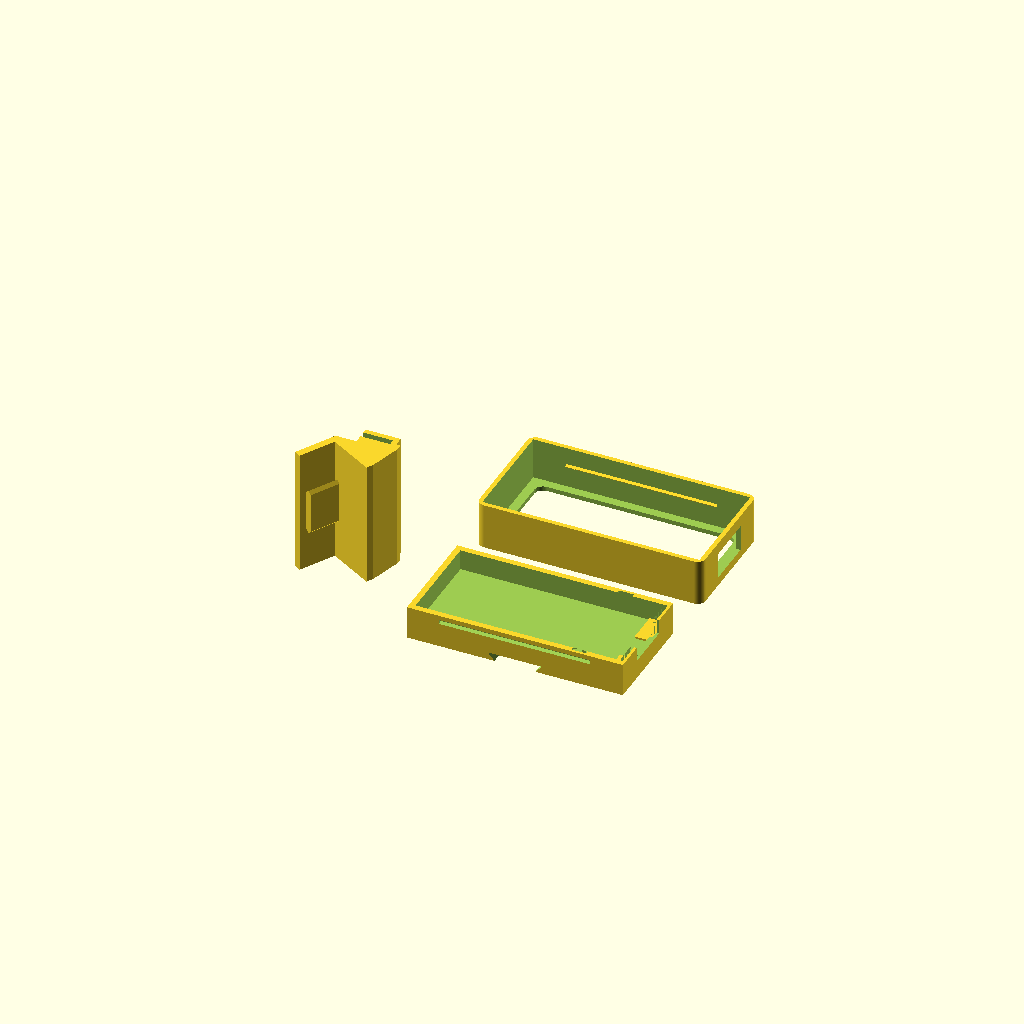
Cell 1: the model at its default parameters.
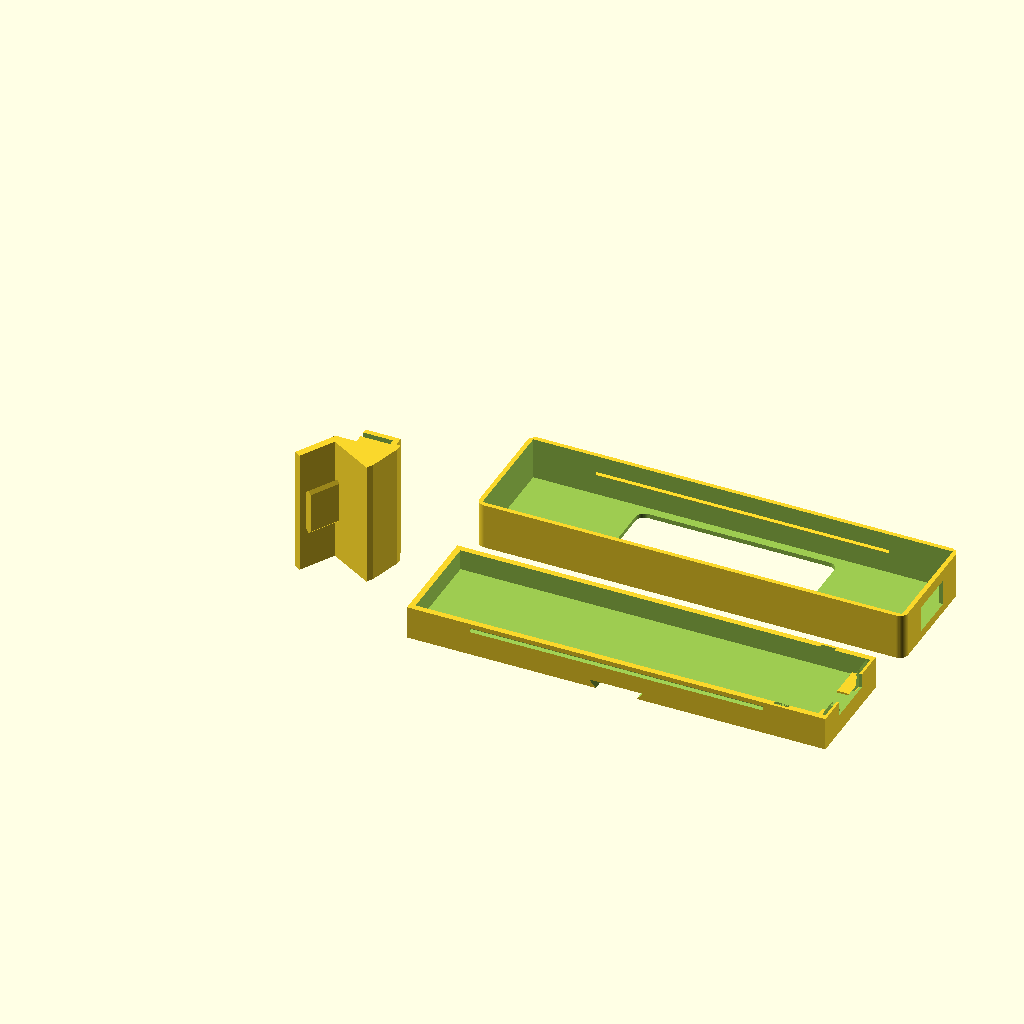
Cell 2: the same model with pcb_l = 109.2.
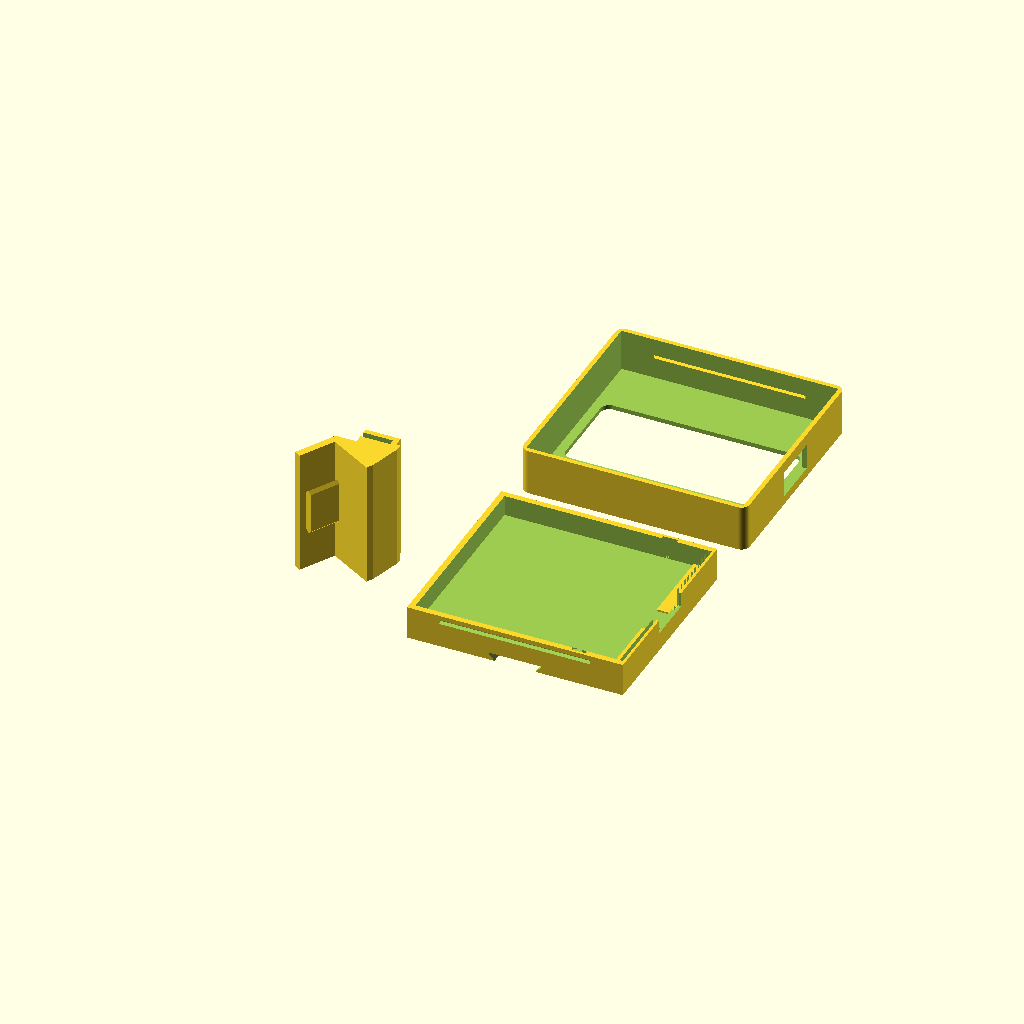
Cell 3: pcb_w = 51 (everything else at default).
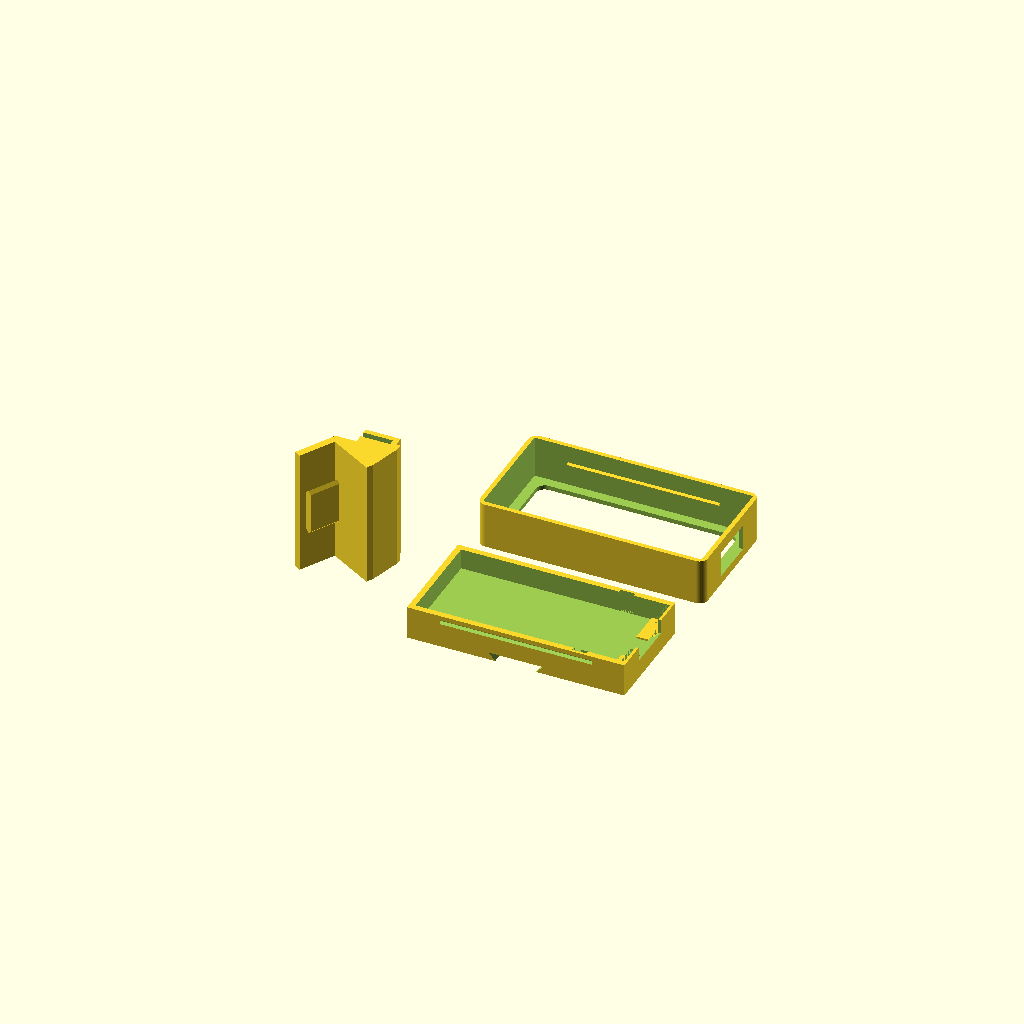
Cell 4: the same model with fit = 0.8.
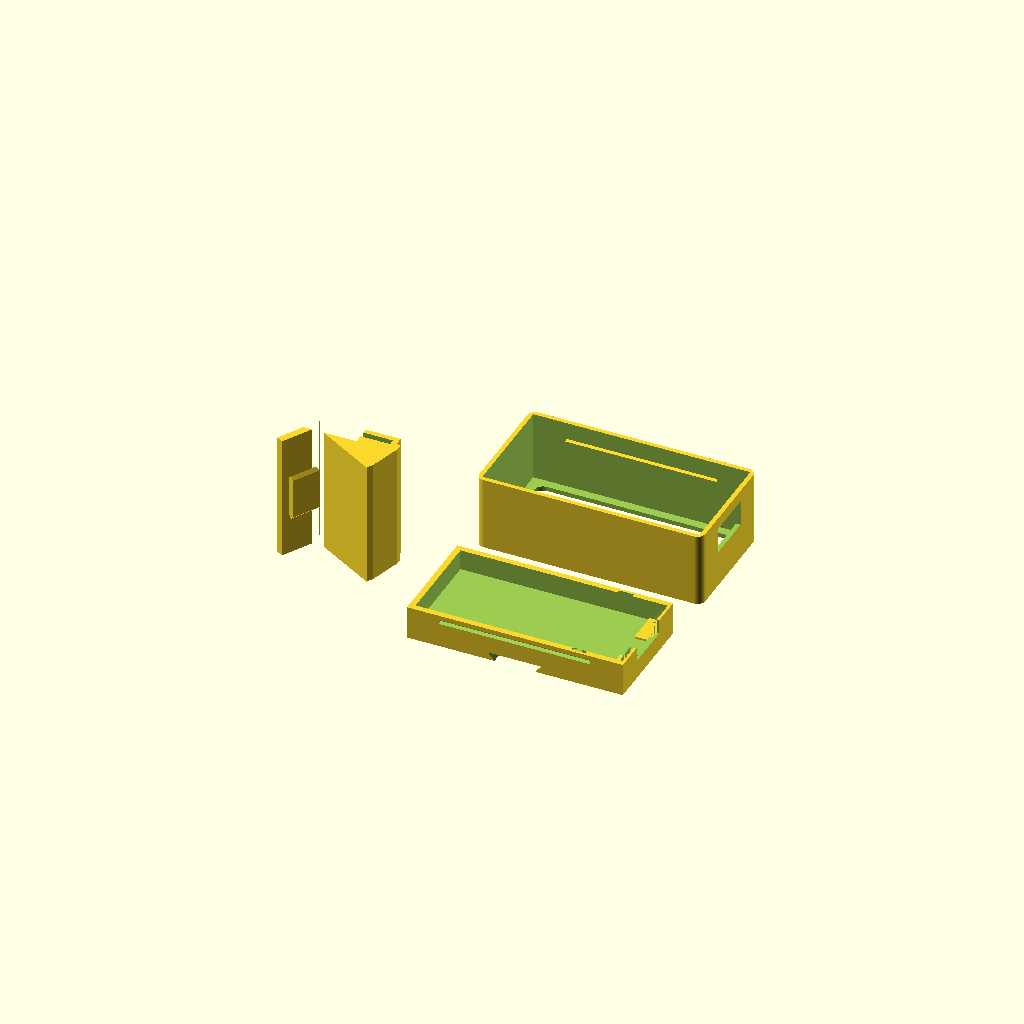
Cell 5: the same model with board_h = 15.
All cells are drawn from one camera (rotation 55°, 0°, 25°, orthographic, colour scheme Cornfield), so only the parameter changes between them.
OpenSCAD source file case/t-display-s3-amoled/model.scad:
// gnat case for the LilyGO T-Display S3 AMOLED touch
//
// three parts: a shallow tray the board rests in on corner risers, a snap
// on face whose full height skirt forms the case sides, and an angled foot
// that clamps the DE1's horizontal frame lip. dimensions marked MEASURE
// should be verified with calipers.

// ---------------------------------------------------------------- board
// measured with calipers on the actual unit
pcb_l = 54.6;        // board length
pcb_w = 25.5;        // board width
fit = 0.4;           // clearance around the board

// heights measured from the pcb underside. the board rests on the case
// itself: the tall chips sit on the floor and shallow pads under the
// molex jacks make up the difference so the board sits level
board_h = 7.5;       // pcb underside to glass top
under_molex = 3.1;   // molex jacks hang below the pcb (10.6 overall)
under_chips = 3.6;   // tallest chips at the other end (11.1 overall)
molex_pad_w = 4;     // molex pad reach inward from the end wall

// the glass covers nearly the whole face and pokes through the face window
// sitting flush with the case front
glass_l = 53.29;
glass_w = 24.39;
glass_t = 1.09;
glass_r = 2.2;       // corner radius, tuned against test prints
glass_clr = 0.15;    // window clearance around the glass, per side
glass_off_x = 0;     // glass offset from board center, + toward the usb end

// the molex plugs sit on the end edge flanking the usb port and protrude
// a touch, the end wall gets relief either side of the usb cutout
molex_depth = 0.9;   // relief depth into the end wall

// the two side buttons protrude slightly from the long edges
btn_from = 9.5;      // button zone start, from the pcb's usb end edge
btn_w = 2;           // button width
btn_clr = 1;         // relief margin either side of the buttons
btn_depth = 0.9;     // relief depth into the long walls

// usb-c cutout on the right wall, sized for the cable plug housing. the
// port is centered across the board and mid mounted: its bottom sits
// level with the pcb underside (7.5mm below the glass top) and it spans
// 8.5mm (17mm measured from either pcb edge to the port's far side)
usb_w = 8.5;               // port shell width (2 x 17 measured - pcb width)
usb_h = 3.2;               // port shell height
usb_center_h = usb_h / 2;  // port center above the pcb underside
usb_plug_w = 13;           // cable plug housing clearance width
usb_plug_h = 7;            // cable plug housing clearance height

// pcb underside height above the floor, set by the chips resting on it
under_h = under_chips;

// ---------------------------------------------------------------- tray
// a shallow box, the face skirt forms most of the case sides
wall = 1.6;          // tray wall thickness
floor_t = 3.4;       // tray floor thickness, houses the dovetail channel
rim_h = 2.0;         // wall rise above the riser tops, captures the pcb edge
tray_il = pcb_l + fit;
tray_iw = pcb_w + fit;
tray_l = tray_il + 2 * wall;
tray_w = tray_iw + 2 * wall;
tray_h = floor_t + under_h + rim_h;

// ---------------------------------------------------------------- face
face_t = 1.2;        // face plate thickness, the glass sits flush with its top
skirt_t = 1.2;
snap_d = 0.6;        // snap ridge depth
snap_below_rim = 1.8;
face_fit = 0.15;     // skirt to tray clearance
skirt_stop = 2.0;    // skirt ends short of the back so the foot rail and
                     // neck plate pass underneath

// total front to back thickness, back of the floor to the glass top
case_d = floor_t + under_h + board_h;
skirt_h = case_d - face_t - skirt_stop;

// ---------------------------------------------------------------- mount
// two foot variants share the same clamp: the standard 30 degree lean and
// a laid back 45 for easier viewing from above. the steeper lean drops
// the case back further, so that variant needs a taller neck to keep the
// case clear of the clamp and the machine lip
tilt = 30;           // degrees the face leans back from vertical
tilt45 = 45;         // the laid back variant
lip_t = 1.7;         // de1 horizontal lip, measured
clamp_tol = 0;       // the bare lip size tested as a perfect fit
clamp_gap = lip_t + clamp_tol;
clamp_jaw = 8;       // how far the jaws reach back over the lip
clamp_wall = 1.4;    // jaw wall thickness
clamp_w = 34;        // clamp width along the case
neck_h = 8.5;        // rise between clamp and the case bottom edge, tall
                     // enough that the neck stays clear of the lip path
neck_h45 = 12;       // taller neck for the 45 degree foot
neck_t = 5;          // neck thickness

// dovetail joining the foot to the tray back, channel opens at the bottom
// edge so gravity seats the case onto the rail
dove_w = 11;         // channel width at the surface
dove_uc = 1.8;       // undercut each side at depth
dove_d = 2.0;        // channel depth into the floor
dove_len = 12.5;     // how far up the back the channel runs
dove_fit = 0.25;     // rail to channel clearance per side

explode = 0;         // set to ~15 to see the face lifted off
layout = "print"; // "assembly" or "print" for the plated parts

$fn = 48;

// dovetail cross sections shared by the tray channel and the foot rail
module dove_channel_2d() {
  polygon([[-dove_w / 2, 0.01], [dove_w / 2, 0.01],
           [dove_w / 2 + dove_uc, -dove_d], [-dove_w / 2 - dove_uc, -dove_d]]);
}

module dove_rail_2d() {
  polygon([[-dove_w / 2 + dove_fit, 0.2], [dove_w / 2 - dove_fit, 0.2],
           [dove_w / 2 + dove_uc - dove_fit, -dove_d + 0.15],
           [-dove_w / 2 - dove_uc + dove_fit, -dove_d + 0.15]]);
}

// box with rounded vertical corners, footprint l x w with the same corner
// radius as the glass so the face outline echoes the window
module rounded_box(l, w, h, r) {
  hull()
    for (x = [r, l - r])
      for (y = [r, w - r])
        translate([x, y, 0])
          cylinder(r = r, h = h);
}

// the screen window, a rounded rect matching the glass outline so the
// glass pokes through and sits flush, shared by the face and the gauge
module glass_window(h) {
  win_l = glass_l + 2 * glass_clr;
  win_w = glass_w + 2 * glass_clr;
  r = glass_r + glass_clr;
  translate([wall + tray_il / 2 + glass_off_x, wall + tray_iw / 2, 0])
    hull()
      for (x = [-win_l / 2 + r, win_l / 2 - r])
        for (y = [-win_w / 2 + r, win_w / 2 - r])
          translate([x, y, 0])
            cylinder(r = r, h = h);
}

// shallow tray, origin back-bottom-left, face up
module tray() {
  // the molex plugs run right up to the usb port, so the end wall relief
  // reaches from the side walls all the way to the port's own edges
  usb_flank = tray_iw / 2 - usb_w / 2;

  difference() {
    cube([tray_l, tray_w, tray_h]);

    // cavity
    translate([wall, wall, floor_t])
      cube([tray_il, tray_iw, tray_h]);

    // usb notch where the plug bottom dips below the wall top
    translate([tray_l - wall - 1,
               wall + tray_iw / 2 - usb_plug_w / 2,
               floor_t + under_h + usb_center_h - usb_plug_h / 2])
      cube([wall + 2, usb_plug_w, tray_h]);

    // relief for the molex plugs flanking the usb port on the end edge
    for (y = [wall, tray_w - wall - usb_flank])
      translate([tray_l - wall, y, floor_t])
        cube([molex_depth, usb_flank, tray_h]);

    // relief for the side buttons protruding slightly from both long edges
    for (y = [wall - btn_depth, tray_w - wall])
      translate([tray_l - wall - fit / 2 - btn_from - btn_w - btn_clr, y, floor_t])
        cube([btn_w + 2 * btn_clr, btn_depth, tray_h]);

    // dovetail channels recessed in the back, open at both long edges so
    // the case can mount on the foot either way up for a flipped screen
    for (m = [0, 1])
      translate([0, m * tray_w, 0])
        mirror([0, m, 0])
          translate([tray_l / 2, -1, 0])
            rotate([-90, 0, 0])
              linear_extrude(dove_len + 1)
                dove_channel_2d();

    // snap grooves along the outer long walls
    for (y = [0, tray_w])
      translate([tray_l / 2, y, tray_h - snap_below_rim])
        rotate([45, 0, 0])
          cube([tray_l * 0.7, snap_d * 1.4, snap_d * 1.4], center = true);
  }

  // shallow pads under the molex plugs, they carry the usb end while the
  // tall chips rest directly on the floor at the other end, the pads run
  // into the end wall relief so the overhanging plugs sit fully supported
  for (y = [wall, tray_w - wall - usb_flank])
    translate([tray_l - wall - molex_pad_w, y, floor_t])
      cube([molex_pad_w + molex_depth, usb_flank, under_chips - under_molex]);
}

// snap on face, its skirt runs nearly the full case depth and forms the
// sides, the plate underside seats on the display surround
module face() {
  ow = tray_w + 2 * (skirt_t + face_fit);
  ol = tray_l + 2 * (skirt_t + face_fit);

  difference() {
    // plate and skirt as one solid, corners rounded like the window
    translate([-skirt_t - face_fit, -skirt_t - face_fit, 0])
      rounded_box(ol, ow, face_t + skirt_h, glass_r);

    // hollow above the plate where the board and tray nest in
    translate([-face_fit, -face_fit, face_t])
      cube([tray_l + 2 * face_fit, tray_w + 2 * face_fit, skirt_h + 1]);

    // screen window matching the glass outline
    translate([0, 0, -1])
      glass_window(face_t + 2);

    // usb opening through the skirt only, centered on the port, the plate
    // stays unbroken so the face looks complete from the front
    translate([tray_l - 1, wall + tray_iw / 2 - usb_plug_w / 2,
               case_d - (floor_t + under_h + usb_center_h + usb_plug_h / 2)])
      cube([skirt_t + face_fit + 2, usb_plug_w, usb_plug_h]);
  }

  // snap ridges aligned with the tray grooves
  for (y = [-face_fit, tray_w + face_fit])
    translate([tray_l / 2, y, case_d - tray_h + snap_below_rim])
      rotate([45, 0, 0])
        cube([tray_l * 0.7, snap_d * 1.2, snap_d * 1.2], center = true);
}

// c channel that slides forward onto the horizontal frame lip, the slot
// opens toward the machine at the back
module clamp(gap = clamp_gap) {
  h = 2 * clamp_wall + gap;
  difference() {
    translate([-clamp_jaw, -clamp_w / 2, 0])
      cube([clamp_jaw + clamp_wall, clamp_w, h]);
    translate([-clamp_jaw - 1, -clamp_w / 2 - 1, clamp_wall])
      cube([clamp_jaw + 1, clamp_w + 2, gap]);
  }
}

// everything in mounted orientation, clamp at origin, display facing +x
// and leaning back by tilt degrees
clamp_h = 2 * clamp_wall + clamp_gap;

module case_placed(part = "tray") {
  translate([0, 0, clamp_h + neck_h - 0.1])
    rotate([0, -tilt, 0])
      translate([-case_d + 1, 0, 0])
        rotate([90, 0, 90])
          translate([-tray_l / 2, 0, 0])
            if (part == "tray") tray();
            else translate([0, 0, case_d + explode]) mirror([0, 0, 1]) face();
}

// a solid wedge from the clamp top up to the tray's back plane, plus a
// backrest panel running up the case back. the backrest spans the full
// clamp width so when the foot prints on its side it is present from the
// first layer and backs the rail in every layer
module neck(t = tilt, nh = neck_h) {
  hull() {
    translate([-neck_t / 2, -clamp_w / 2, clamp_h - 2])
      cube([neck_t, clamp_w, 2]);
    translate([0, 0, clamp_h + nh - 0.1])
      rotate([0, -t, 0])
        translate([-case_d - 1, -clamp_w / 2, 0])
          cube([case_d + 1, clamp_w, 2]);
  }
  translate([0, 0, clamp_h + nh - 0.1])
    rotate([0, -t, 0])
      translate([-case_d - 1, -clamp_w / 2, 0])
        cube([2, clamp_w, dove_len]);
}

// the dovetail rail in tray model space, sized to slide into the channel.
// its width ends are clipped at 45 degrees so the rail grows out of the
// backrest without overhangs when the foot prints on its side
module rail_tray_space() {
  half = dove_w / 2 + dove_uc;
  translate([tray_l / 2, 1, 0])
    rotate([-90, 0, 0])
      linear_extrude(dove_len - 3)
        intersection() {
          dove_rail_2d();
          polygon([[-half, 1], [-half, 0], [0, -half], [half, 0], [half, 1]]);
        }
}

// a filler that slides into whichever dovetail channel the foot doesn't
// use, sitting flush with the case back. modeled in print orientation:
// wide face on the bed so the flanks taper inward with no overhangs
module dove_plug() {
  difference() {
    rotate([-90, 0, 0])
      linear_extrude(dove_len - 0.3)
        polygon([[-dove_w / 2 - dove_uc + dove_fit, 0],
                 [dove_w / 2 + dove_uc - dove_fit, 0],
                 [dove_w / 2 - dove_fit, -dove_d + 0.15],
                 [-dove_w / 2 + dove_fit, -dove_d + 0.15]]);

    // hollowed slot at the outer end, leaving a foot on each side, so a
    // coin can hook the plug and drag it back out of the channel
    translate([-3, -1, -1])
      cube([6, 3, dove_d + 2]);
  }
}

// the complete foot, clamp, neck and the rail that carries the case. the
// neck hull can sag toward the clamp, so the lip's path is carved back
// out at the end: the slot plane runs clear all the way back and nothing
// sits below the jaw top beyond the jaw tip
module foot(t = tilt, nh = neck_h) {
  difference() {
    union() {
      clamp();
      neck(t, nh);
      translate([0, 0, clamp_h + nh - 0.1])
        rotate([0, -t, 0])
          translate([-case_d + 1, 0, 0])
            rotate([90, 0, 90])
              translate([-tray_l / 2, 0, 0])
                rail_tray_space();
    }

    // the slot plane, extended endlessly toward the machine
    translate([-100, -clamp_w / 2 - 1, clamp_wall])
      cube([100, clamp_w + 2, clamp_gap]);

    // the approach beyond the jaw tip, up past the jaw top
    translate([-100, -clamp_w / 2 - 1, clamp_wall])
      cube([100 - clamp_jaw, clamp_w + 2, clamp_h + 1 - clamp_wall]);
  }
}

// the laid back variant, same clamp with a taller neck
module foot45() {
  foot(tilt45, neck_h45);
}

module assembly() {
  foot();
  case_placed("tray");
  color("steelblue") case_placed("face");
}

// all three parts flat on the bed in their printing orientations
module print_layout() {
  // tray on its back
  tray();

  // face on its front
  translate([0, tray_w + 15, 0])
    face();

  // foot on its side, profile flat on the bed
  translate([-18, 32, clamp_w / 2])
    rotate([90, 0, 0])
      foot();
}

if (layout == "print") {
  print_layout();
} else if (layout == "foot") {
  // just the standard foot in print orientation
  translate([0, 0, clamp_w / 2])
    rotate([90, 0, 0])
      foot();
} else if (layout == "foot45") {
  // the laid back foot in print orientation
  translate([0, 0, clamp_w / 2])
    rotate([90, 0, 0])
      foot45();
} else if (layout == "tray") {
  // just the tray, for reprinting the bottom alone
  tray();
} else if (layout == "face") {
  // just the face in print orientation
  face();
} else if (layout == "plug") {
  // filler for the unused dovetail channel
  dove_plug();
} else {
  assembly();
}
Parameter table extracted from the source (name, type, default, range or options):
pcb_l: number, default 54.6
pcb_w: number, default 25.5
fit: number, default 0.4
board_h: number, default 7.5
under_molex: number, default 3.1
under_chips: number, default 3.6
molex_pad_w: number, default 4
glass_l: number, default 53.29
glass_w: number, default 24.39
glass_t: number, default 1.09
glass_r: number, default 2.2
glass_clr: number, default 0.15
glass_off_x: number, default 0
molex_depth: number, default 0.9
btn_from: number, default 9.5
btn_w: number, default 2
btn_clr: number, default 1
btn_depth: number, default 0.9
usb_w: number, default 8.5
usb_h: number, default 3.2
usb_plug_w: number, default 13
usb_plug_h: number, default 7
wall: number, default 1.6
floor_t: number, default 3.4
rim_h: number, default 2
face_t: number, default 1.2
skirt_t: number, default 1.2
snap_d: number, default 0.6
snap_below_rim: number, default 1.8
face_fit: number, default 0.15
skirt_stop: number, default 2
tilt: number, default 30
tilt45: number, default 45
lip_t: number, default 1.7
clamp_tol: number, default 0
clamp_jaw: number, default 8
clamp_wall: number, default 1.4
clamp_w: number, default 34
neck_h: number, default 8.5
neck_h45: number, default 12
neck_t: number, default 5
dove_w: number, default 11
dove_uc: number, default 1.8
dove_d: number, default 2
dove_len: number, default 12.5
dove_fit: number, default 0.25
explode: number, default 0
layout: string, default "print"
